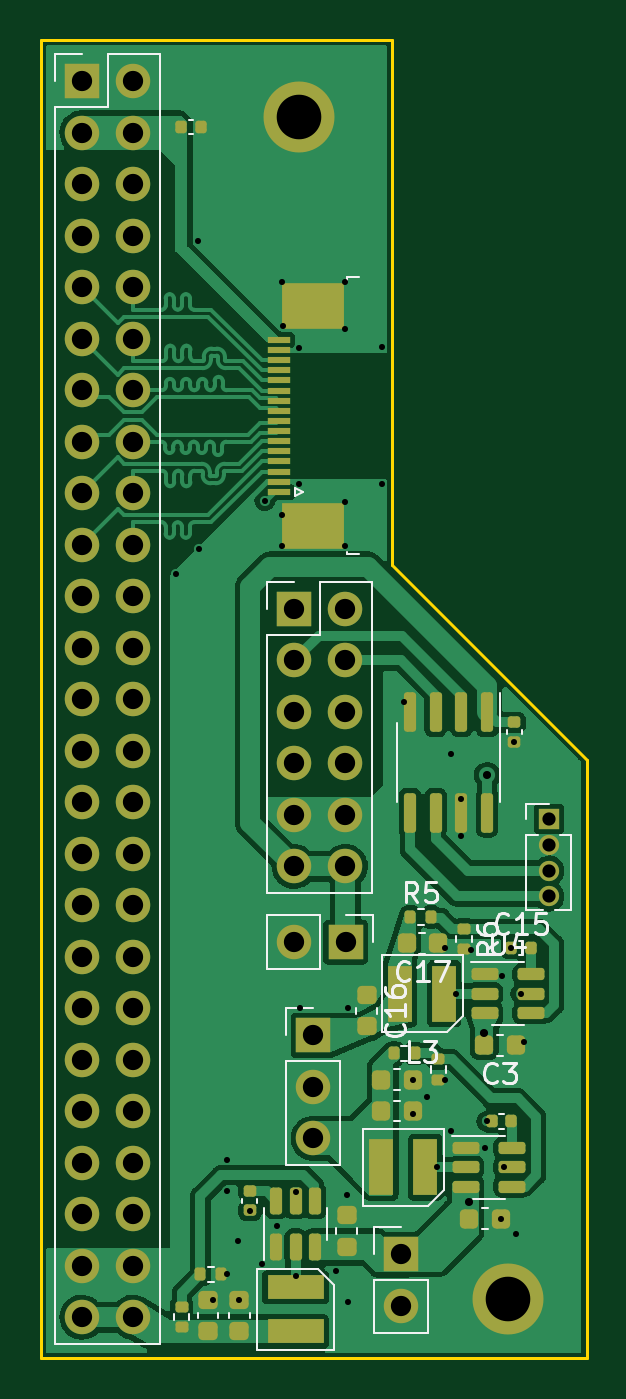
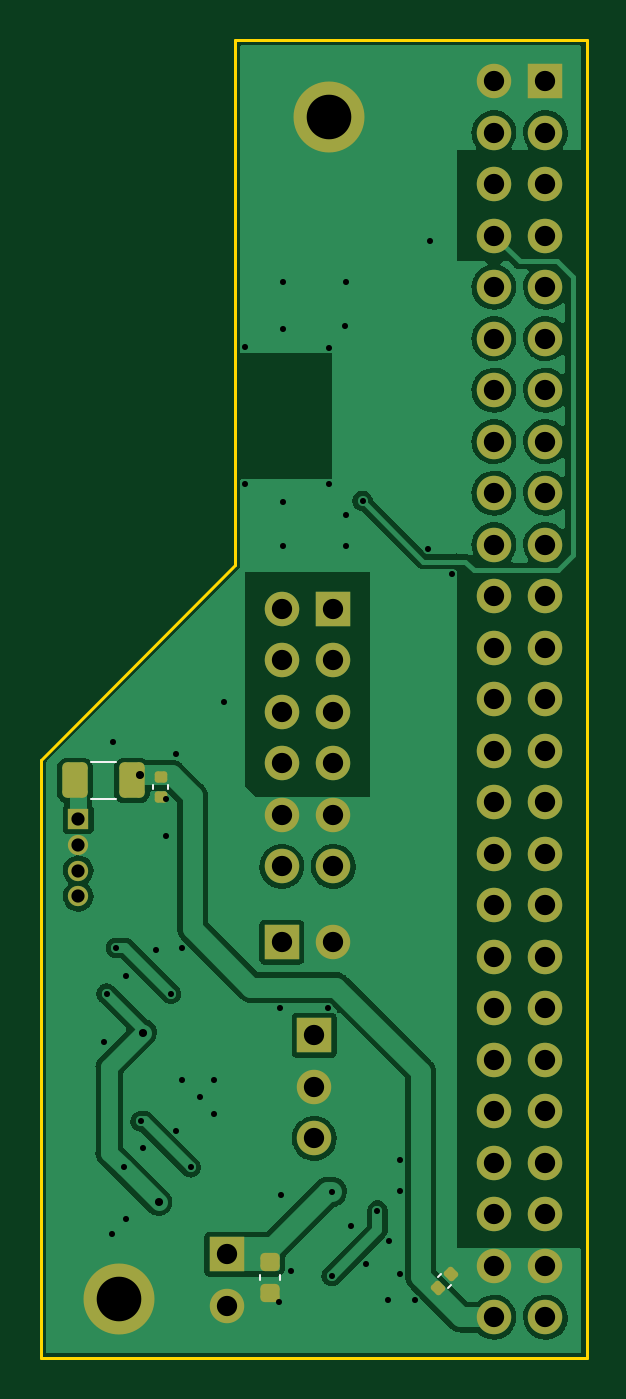
Circuit board: 11 layer files. Board 26.9 x 65.0 mm.
- bottom_copper: BajieHeader-B_Cu.gbr (101167 bytes)
- bottom_mask: BajieHeader-B_Mask.gbr (3955 bytes)
- paste: BajieHeader-B_Paste.gbr (1709 bytes)
- bottom_silk: BajieHeader-B_Silkscreen.gbr (928 bytes)
- outline: BajieHeader-Edge_Cuts.gbr (660 bytes)
- top_copper: BajieHeader-F_Cu.gbr (115806 bytes)
- top_mask: BajieHeader-F_Mask.gbr (7358 bytes)
- paste: BajieHeader-F_Paste.gbr (5112 bytes)
- top_silk: BajieHeader-F_Silkscreen.gbr (12743 bytes)
- drill: BajieHeader-NPTH.drl (272 bytes)
- drill: BajieHeader-PTH.drl (2528 bytes)

=== bottom_copper: BajieHeader-B_Cu.gbr (101167 bytes, source omitted) ===
=== bottom_mask: BajieHeader-B_Mask.gbr ===
%TF.GenerationSoftware,KiCad,Pcbnew,(6.0.4)*%
%TF.CreationDate,2023-05-26T00:59:56+09:00*%
%TF.ProjectId,BajieHeader,42616a69-6548-4656-9164-65722e6b6963,rev?*%
%TF.SameCoordinates,Original*%
%TF.FileFunction,Soldermask,Bot*%
%TF.FilePolarity,Negative*%
%FSLAX46Y46*%
G04 Gerber Fmt 4.6, Leading zero omitted, Abs format (unit mm)*
G04 Created by KiCad (PCBNEW (6.0.4)) date 2023-05-26 00:59:56*
%MOMM*%
%LPD*%
G01*
G04 APERTURE LIST*
G04 Aperture macros list*
%AMRoundRect*
0 Rectangle with rounded corners*
0 $1 Rounding radius*
0 $2 $3 $4 $5 $6 $7 $8 $9 X,Y pos of 4 corners*
0 Add a 4 corners polygon primitive as box body*
4,1,4,$2,$3,$4,$5,$6,$7,$8,$9,$2,$3,0*
0 Add four circle primitives for the rounded corners*
1,1,$1+$1,$2,$3*
1,1,$1+$1,$4,$5*
1,1,$1+$1,$6,$7*
1,1,$1+$1,$8,$9*
0 Add four rect primitives between the rounded corners*
20,1,$1+$1,$2,$3,$4,$5,0*
20,1,$1+$1,$4,$5,$6,$7,0*
20,1,$1+$1,$6,$7,$8,$9,0*
20,1,$1+$1,$8,$9,$2,$3,0*%
G04 Aperture macros list end*
%ADD10R,1.700000X1.700000*%
%ADD11O,1.700000X1.700000*%
%ADD12R,1.000000X1.000000*%
%ADD13O,1.000000X1.000000*%
%ADD14C,2.600000*%
%ADD15C,3.500000*%
%ADD16RoundRect,0.250000X-0.375000X-0.625000X0.375000X-0.625000X0.375000X0.625000X-0.375000X0.625000X0*%
%ADD17RoundRect,0.140000X0.219203X0.021213X0.021213X0.219203X-0.219203X-0.021213X-0.021213X-0.219203X0*%
%ADD18RoundRect,0.225000X0.250000X-0.225000X0.250000X0.225000X-0.250000X0.225000X-0.250000X-0.225000X0*%
%ADD19RoundRect,0.140000X-0.170000X0.140000X-0.170000X-0.140000X0.170000X-0.140000X0.170000X0.140000X0*%
G04 APERTURE END LIST*
D10*
%TO.C,J7*%
X90144600Y-104216200D03*
D11*
X90144600Y-106756200D03*
X90144600Y-109296200D03*
%TD*%
D12*
%TO.C,J6*%
X101777800Y-93548200D03*
D13*
X101777800Y-94818200D03*
X101777800Y-96088200D03*
X101777800Y-97358200D03*
%TD*%
D14*
%TO.C,H2*%
X99771200Y-117221000D03*
D15*
X99771200Y-117221000D03*
%TD*%
D10*
%TO.C,J1*%
X78735000Y-57155000D03*
D11*
X81275000Y-57155000D03*
X78735000Y-59695000D03*
X81275000Y-59695000D03*
X78735000Y-62235000D03*
X81275000Y-62235000D03*
X78735000Y-64775000D03*
X81275000Y-64775000D03*
X78735000Y-67315000D03*
X81275000Y-67315000D03*
X78735000Y-69855000D03*
X81275000Y-69855000D03*
X78735000Y-72395000D03*
X81275000Y-72395000D03*
X78735000Y-74935000D03*
X81275000Y-74935000D03*
X78735000Y-77475000D03*
X81275000Y-77475000D03*
X78735000Y-80015000D03*
X81275000Y-80015000D03*
X78735000Y-82555000D03*
X81275000Y-82555000D03*
X78735000Y-85095000D03*
X81275000Y-85095000D03*
X78735000Y-87635000D03*
X81275000Y-87635000D03*
X78735000Y-90175000D03*
X81275000Y-90175000D03*
X78735000Y-92715000D03*
X81275000Y-92715000D03*
X78735000Y-95255000D03*
X81275000Y-95255000D03*
X78735000Y-97795000D03*
X81275000Y-97795000D03*
X78735000Y-100335000D03*
X81275000Y-100335000D03*
X78735000Y-102875000D03*
X81275000Y-102875000D03*
X78735000Y-105415000D03*
X81275000Y-105415000D03*
X78735000Y-107955000D03*
X81275000Y-107955000D03*
X78735000Y-110495000D03*
X81275000Y-110495000D03*
X78735000Y-113035000D03*
X81275000Y-113035000D03*
X78735000Y-115575000D03*
X81275000Y-115575000D03*
X78735000Y-118115000D03*
X81275000Y-118115000D03*
%TD*%
D10*
%TO.C,J3*%
X89199800Y-83185000D03*
D11*
X91739800Y-83185000D03*
X89199800Y-85725000D03*
X91739800Y-85725000D03*
X89199800Y-88265000D03*
X91739800Y-88265000D03*
X89199800Y-90805000D03*
X91739800Y-90805000D03*
X89199800Y-93345000D03*
X91739800Y-93345000D03*
X89199800Y-95885000D03*
X91739800Y-95885000D03*
%TD*%
D15*
%TO.C,H1*%
X89433400Y-58902600D03*
D14*
X89433400Y-58902600D03*
%TD*%
D10*
%TO.C,J5*%
X91744800Y-99618800D03*
D11*
X89204800Y-99618800D03*
%TD*%
D10*
%TO.C,J4*%
X94462600Y-115011200D03*
D11*
X94462600Y-117551200D03*
%TD*%
D16*
%TO.C,F1*%
X99133200Y-91643200D03*
X101933200Y-91643200D03*
%TD*%
D17*
%TO.C,C1*%
X84057811Y-116671411D03*
X83378989Y-115992589D03*
%TD*%
D18*
%TO.C,C2*%
X92329000Y-116929200D03*
X92329000Y-115379200D03*
%TD*%
D19*
%TO.C,C13*%
X97713800Y-91493400D03*
X97713800Y-92453400D03*
%TD*%
M02*

=== paste: BajieHeader-B_Paste.gbr (1709 bytes, source withheld) ===
=== bottom_silk: BajieHeader-B_Silkscreen.gbr ===
%TF.GenerationSoftware,KiCad,Pcbnew,(6.0.4)*%
%TF.CreationDate,2023-05-26T00:59:56+09:00*%
%TF.ProjectId,BajieHeader,42616a69-6548-4656-9164-65722e6b6963,rev?*%
%TF.SameCoordinates,Original*%
%TF.FileFunction,Legend,Bot*%
%TF.FilePolarity,Positive*%
%FSLAX46Y46*%
G04 Gerber Fmt 4.6, Leading zero omitted, Abs format (unit mm)*
G04 Created by KiCad (PCBNEW (6.0.4)) date 2023-05-26 00:59:56*
%MOMM*%
%LPD*%
G01*
G04 APERTURE LIST*
%ADD10C,0.120000*%
G04 APERTURE END LIST*
D10*
%TO.C,F1*%
X99931136Y-90733200D02*
X101135264Y-90733200D01*
X99931136Y-92553200D02*
X101135264Y-92553200D01*
%TO.C,C1*%
X83540093Y-116662810D02*
X83387590Y-116510307D01*
X84049210Y-116153693D02*
X83896707Y-116001190D01*
%TO.C,C2*%
X92839000Y-116294780D02*
X92839000Y-116013620D01*
X91819000Y-116294780D02*
X91819000Y-116013620D01*
%TO.C,C13*%
X98073800Y-91865564D02*
X98073800Y-92081236D01*
X97353800Y-91865564D02*
X97353800Y-92081236D01*
%TD*%
M02*

=== outline: BajieHeader-Edge_Cuts.gbr ===
%TF.GenerationSoftware,KiCad,Pcbnew,(6.0.4)*%
%TF.CreationDate,2023-05-26T00:59:56+09:00*%
%TF.ProjectId,BajieHeader,42616a69-6548-4656-9164-65722e6b6963,rev?*%
%TF.SameCoordinates,Original*%
%TF.FileFunction,Profile,NP*%
%FSLAX46Y46*%
G04 Gerber Fmt 4.6, Leading zero omitted, Abs format (unit mm)*
G04 Created by KiCad (PCBNEW (6.0.4)) date 2023-05-26 00:59:56*
%MOMM*%
%LPD*%
G01*
G04 APERTURE LIST*
%TA.AperFunction,Profile*%
%ADD10C,0.150000*%
%TD*%
G04 APERTURE END LIST*
D10*
X94056200Y-81026000D02*
X103632000Y-90627200D01*
X103632000Y-120142000D01*
X76708000Y-120142000D01*
X76708000Y-55118000D01*
X94056200Y-55118000D01*
X94056200Y-81026000D01*
M02*

=== top_copper: BajieHeader-F_Cu.gbr (115806 bytes, source omitted) ===
=== top_mask: BajieHeader-F_Mask.gbr (7358 bytes, source omitted) ===
=== paste: BajieHeader-F_Paste.gbr ===
%TF.GenerationSoftware,KiCad,Pcbnew,(6.0.4)*%
%TF.CreationDate,2023-05-26T00:59:56+09:00*%
%TF.ProjectId,BajieHeader,42616a69-6548-4656-9164-65722e6b6963,rev?*%
%TF.SameCoordinates,Original*%
%TF.FileFunction,Paste,Top*%
%TF.FilePolarity,Positive*%
%FSLAX46Y46*%
G04 Gerber Fmt 4.6, Leading zero omitted, Abs format (unit mm)*
G04 Created by KiCad (PCBNEW (6.0.4)) date 2023-05-26 00:59:56*
%MOMM*%
%LPD*%
G01*
G04 APERTURE LIST*
G04 Aperture macros list*
%AMRoundRect*
0 Rectangle with rounded corners*
0 $1 Rounding radius*
0 $2 $3 $4 $5 $6 $7 $8 $9 X,Y pos of 4 corners*
0 Add a 4 corners polygon primitive as box body*
4,1,4,$2,$3,$4,$5,$6,$7,$8,$9,$2,$3,0*
0 Add four circle primitives for the rounded corners*
1,1,$1+$1,$2,$3*
1,1,$1+$1,$4,$5*
1,1,$1+$1,$6,$7*
1,1,$1+$1,$8,$9*
0 Add four rect primitives between the rounded corners*
20,1,$1+$1,$2,$3,$4,$5,0*
20,1,$1+$1,$4,$5,$6,$7,0*
20,1,$1+$1,$6,$7,$8,$9,0*
20,1,$1+$1,$8,$9,$2,$3,0*%
G04 Aperture macros list end*
%ADD10RoundRect,0.150000X-0.512500X-0.150000X0.512500X-0.150000X0.512500X0.150000X-0.512500X0.150000X0*%
%ADD11RoundRect,0.135000X-0.185000X0.135000X-0.185000X-0.135000X0.185000X-0.135000X0.185000X0.135000X0*%
%ADD12RoundRect,0.135000X-0.135000X-0.185000X0.135000X-0.185000X0.135000X0.185000X-0.135000X0.185000X0*%
%ADD13R,1.175000X2.800000*%
%ADD14RoundRect,0.225000X0.225000X0.250000X-0.225000X0.250000X-0.225000X-0.250000X0.225000X-0.250000X0*%
%ADD15RoundRect,0.225000X-0.250000X0.225000X-0.250000X-0.225000X0.250000X-0.225000X0.250000X0.225000X0*%
%ADD16RoundRect,0.140000X-0.140000X-0.170000X0.140000X-0.170000X0.140000X0.170000X-0.140000X0.170000X0*%
%ADD17RoundRect,0.140000X0.170000X-0.140000X0.170000X0.140000X-0.170000X0.140000X-0.170000X-0.140000X0*%
%ADD18RoundRect,0.150000X0.150000X-0.512500X0.150000X0.512500X-0.150000X0.512500X-0.150000X-0.512500X0*%
%ADD19RoundRect,0.140000X0.140000X0.170000X-0.140000X0.170000X-0.140000X-0.170000X0.140000X-0.170000X0*%
%ADD20R,2.800000X1.175000*%
%ADD21RoundRect,0.135000X0.185000X-0.135000X0.185000X0.135000X-0.185000X0.135000X-0.185000X-0.135000X0*%
%ADD22RoundRect,0.150000X-0.150000X0.825000X-0.150000X-0.825000X0.150000X-0.825000X0.150000X0.825000X0*%
%ADD23R,1.100000X0.300000*%
%ADD24R,3.100000X2.300000*%
G04 APERTURE END LIST*
D10*
%TO.C,U4*%
X98608300Y-101208800D03*
X98608300Y-102158800D03*
X98608300Y-103108800D03*
X100883300Y-103108800D03*
X100883300Y-102158800D03*
X100883300Y-101208800D03*
%TD*%
D11*
%TO.C,R6*%
X97586800Y-98956400D03*
X97586800Y-99976400D03*
%TD*%
D12*
%TO.C,R5*%
X94943200Y-98374200D03*
X95963200Y-98374200D03*
%TD*%
D13*
%TO.C,L3*%
X96616900Y-102158800D03*
X94441900Y-102158800D03*
%TD*%
D14*
%TO.C,C17*%
X96304400Y-99669600D03*
X94754400Y-99669600D03*
%TD*%
D15*
%TO.C,C16*%
X92786200Y-102222000D03*
X92786200Y-103772000D03*
%TD*%
D16*
%TO.C,C15*%
X99926200Y-99898200D03*
X100886200Y-99898200D03*
%TD*%
D14*
%TO.C,C3*%
X100139800Y-104698800D03*
X98589800Y-104698800D03*
%TD*%
D12*
%TO.C,R3*%
X94130400Y-105105200D03*
X95150400Y-105105200D03*
%TD*%
D17*
%TO.C,C6*%
X87020401Y-112851599D03*
X87020401Y-111891599D03*
%TD*%
D10*
%TO.C,U2*%
X97668500Y-109768600D03*
X97668500Y-110718600D03*
X97668500Y-111668600D03*
X99943500Y-111668600D03*
X99943500Y-110718600D03*
X99943500Y-109768600D03*
%TD*%
D18*
%TO.C,U1*%
X88331000Y-114652100D03*
X89281000Y-114652100D03*
X90231000Y-114652100D03*
X90231000Y-112377100D03*
X89281000Y-112377100D03*
X88331000Y-112377100D03*
%TD*%
D16*
%TO.C,C7*%
X98961000Y-108458000D03*
X99921000Y-108458000D03*
%TD*%
D15*
%TO.C,C4*%
X91795600Y-113093200D03*
X91795600Y-114643200D03*
%TD*%
D11*
%TO.C,R4*%
X96316800Y-105382600D03*
X96316800Y-106402600D03*
%TD*%
D15*
%TO.C,C11*%
X84963001Y-117260799D03*
X84963001Y-118810799D03*
%TD*%
D12*
%TO.C,R2*%
X84580000Y-116001800D03*
X85600000Y-116001800D03*
%TD*%
D17*
%TO.C,C8*%
X100076000Y-89735600D03*
X100076000Y-88775600D03*
%TD*%
D19*
%TO.C,C14*%
X84604800Y-59410600D03*
X83644800Y-59410600D03*
%TD*%
D14*
%TO.C,C5*%
X99403200Y-113258600D03*
X97853200Y-113258600D03*
%TD*%
D20*
%TO.C,L1*%
X89281000Y-116643500D03*
X89281000Y-118818500D03*
%TD*%
D14*
%TO.C,C12*%
X95059801Y-106400599D03*
X93509801Y-106400599D03*
%TD*%
%TO.C,C10*%
X95059801Y-107950000D03*
X93509801Y-107950000D03*
%TD*%
D21*
%TO.C,R1*%
X83667600Y-118621999D03*
X83667600Y-117601999D03*
%TD*%
D15*
%TO.C,C9*%
X86512400Y-117260799D03*
X86512400Y-118810799D03*
%TD*%
D13*
%TO.C,L2*%
X95677100Y-110718600D03*
X93502100Y-110718600D03*
%TD*%
D22*
%TO.C,U3*%
X98729800Y-88279200D03*
X97459800Y-88279200D03*
X96189800Y-88279200D03*
X94919800Y-88279200D03*
X94919800Y-93229200D03*
X96189800Y-93229200D03*
X97459800Y-93229200D03*
X98729800Y-93229200D03*
%TD*%
D23*
%TO.C,J2*%
X88439000Y-77410000D03*
X88439000Y-76910000D03*
X88439000Y-76410000D03*
X88439000Y-75910000D03*
X88439000Y-75410000D03*
X88439000Y-74910000D03*
X88439000Y-74410000D03*
X88439000Y-73910000D03*
X88439000Y-73410000D03*
X88439000Y-72910000D03*
X88439000Y-72410000D03*
X88439000Y-71910000D03*
X88439000Y-71410000D03*
X88439000Y-70910000D03*
X88439000Y-70410000D03*
X88439000Y-69910000D03*
D24*
X90139000Y-79080000D03*
X90139000Y-68240000D03*
%TD*%
M02*

=== top_silk: BajieHeader-F_Silkscreen.gbr (12743 bytes, source omitted) ===
=== drill: BajieHeader-NPTH.drl ===
M48
; DRILL file {KiCad (6.0.4)} date Fri May 26 00:59:59 2023
; FORMAT={-:-/ absolute / inch / decimal}
; #@! TF.CreationDate,2023-05-26T00:59:59+09:00
; #@! TF.GenerationSoftware,Kicad,Pcbnew,(6.0.4)
; #@! TF.FileFunction,NonPlated,1,2,NPTH
FMAT,2
INCH
%
G90
G05
T0
M30

=== drill: BajieHeader-PTH.drl ===
M48
; DRILL file {KiCad (6.0.4)} date Fri May 26 00:59:59 2023
; FORMAT={-:-/ absolute / inch / decimal}
; #@! TF.CreationDate,2023-05-26T00:59:59+09:00
; #@! TF.GenerationSoftware,Kicad,Pcbnew,(6.0.4)
; #@! TF.FileFunction,Plated,1,2,PTH
FMAT,2
INCH
; #@! TA.AperFunction,Plated,PTH,ViaDrill
T1C0.0118
; #@! TA.AperFunction,Plated,PTH,ViaDrill
T2C0.0157
; #@! TA.AperFunction,Plated,PTH,ComponentDrill
T3C0.0256
; #@! TA.AperFunction,Plated,PTH,ComponentDrill
T4C0.0394
; #@! TA.AperFunction,Plated,PTH,ComponentDrill
T5C0.0866
%
G90
G05
T1
X3.282Y-3.208
X3.325Y-2.561
X3.327Y-3.158
X3.354Y-4.616
X3.382Y-4.344
X3.382Y-4.406
X3.382Y-4.567
X3.404Y-4.503
X3.406Y-4.616
X3.426Y-4.4431
X3.449Y-4.546
X3.455Y-3.065
X3.478Y-4.473
X3.488Y-2.641
X3.488Y-3.093
X3.488Y-3.153
X3.49Y-2.726
X3.515Y-4.407
X3.515Y-4.5699
X3.521Y-2.768
X3.521Y-3.032
X3.523Y-4.05
X3.593Y-4.561
X3.61Y-2.641
X3.61Y-2.732
X3.61Y-3.068
X3.61Y-3.153
X3.614Y-4.413
X3.616Y-4.05
X3.617Y-4.621
X3.683Y-2.767
X3.683Y-3.032
X3.725Y-3.455
X3.743Y-4.189
X3.743Y-4.256
X3.771Y-4.222
X3.789Y-4.359
X3.805Y-4.189
X3.806Y-3.934
X3.817Y-3.556
X3.817Y-4.288
X3.827Y-4.022
X3.836Y-3.716
X3.837Y-3.643
X3.856Y-3.937
X3.882Y-4.322
X3.886Y-4.27
X3.914Y-4.459
X3.915Y-3.988
X3.919Y-4.359
X3.934Y-3.933
X3.94Y-3.533
X3.942Y-4.489
X3.952Y-4.022
X3.958Y-4.115
T2
X3.851Y-4.427
X3.881Y-4.098
X3.887Y-3.598
T3
X4.007Y-3.683
X4.007Y-3.733
X4.007Y-3.783
X4.007Y-3.833
T4
X3.0998Y-2.2502
X3.0998Y-2.3502
X3.0998Y-2.4502
X3.0998Y-2.5502
X3.0998Y-2.6502
X3.0998Y-2.7502
X3.0998Y-2.8502
X3.0998Y-2.9502
X3.0998Y-3.0502
X3.0998Y-3.1502
X3.0998Y-3.2502
X3.0998Y-3.3502
X3.0998Y-3.4502
X3.0998Y-3.5502
X3.0998Y-3.6502
X3.0998Y-3.7502
X3.0998Y-3.8502
X3.0998Y-3.9502
X3.0998Y-4.0502
X3.0998Y-4.1502
X3.0998Y-4.2502
X3.0998Y-4.3502
X3.0998Y-4.4502
X3.0998Y-4.5502
X3.0998Y-4.6502
X3.1998Y-2.2502
X3.1998Y-2.3502
X3.1998Y-2.4502
X3.1998Y-2.5502
X3.1998Y-2.6502
X3.1998Y-2.7502
X3.1998Y-2.8502
X3.1998Y-2.9502
X3.1998Y-3.0502
X3.1998Y-3.1502
X3.1998Y-3.2502
X3.1998Y-3.3502
X3.1998Y-3.4502
X3.1998Y-3.5502
X3.1998Y-3.6502
X3.1998Y-3.7502
X3.1998Y-3.8502
X3.1998Y-3.9502
X3.1998Y-4.0502
X3.1998Y-4.1502
X3.1998Y-4.2502
X3.1998Y-4.3502
X3.1998Y-4.4502
X3.1998Y-4.5502
X3.1998Y-4.6502
X3.5118Y-3.275
X3.5118Y-3.375
X3.5118Y-3.475
X3.5118Y-3.575
X3.5118Y-3.675
X3.5118Y-3.775
X3.512Y-3.922
X3.549Y-4.103
X3.549Y-4.203
X3.549Y-4.303
X3.6118Y-3.275
X3.6118Y-3.375
X3.6118Y-3.475
X3.6118Y-3.575
X3.6118Y-3.675
X3.6118Y-3.775
X3.612Y-3.922
X3.719Y-4.528
X3.719Y-4.628
T5
X3.521Y-2.319
X3.928Y-4.615
T0
M30

